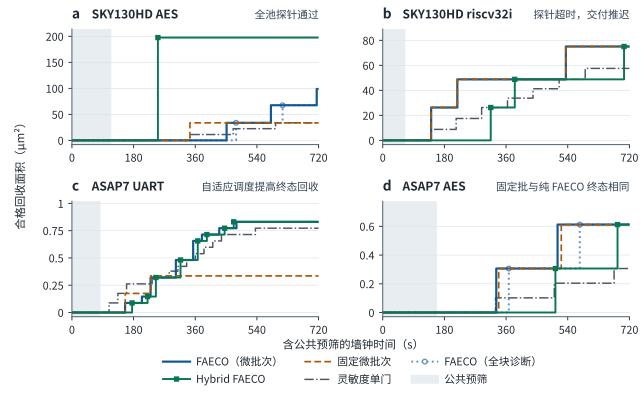

Values plotted in this chart, from the file beside it:
design, method, checkpoint, charged_screening_s, time_s, area_um2
sky130hd_aes, window, 1, 113.4, 451.4, 33.78
sky130hd_aes, window, 2, 113.4, 580.8, 67.56
sky130hd_aes, window, 3, 113.4, 714.5, 98.84
sky130hd_aes, fixed, 1, 113.4, 344.4, 33.78
sky130hd_aes, single, 1, 113.4, 345.5, 11.26
sky130hd_aes, single, 2, 113.4, 470.6, 22.52
sky130hd_aes, single, 3, 113.4, 594.4, 33.78
sky130hd_aes, full, 1, 113.4, 479, 33.78
sky130hd_aes, full, 2, 113.4, 614.9, 67.56
sky130hd_aes, hybrid, 1, 113.4, 251, 197.7
sky130hd_riscv32i, window, 1, 64.1, 141.3, 26.28
sky130hd_riscv32i, window, 2, 64.1, 217.7, 48.8
sky130hd_riscv32i, window, 3, 64.1, 534.6, 75.07
sky130hd_riscv32i, single, 1, 64.1, 140.5, 8.758
sky130hd_riscv32i, single, 2, 64.1, 214.3, 17.52
sky130hd_riscv32i, single, 3, 64.1, 288.7, 26.28
sky130hd_riscv32i, single, 4, 64.1, 364.1, 33.78
sky130hd_riscv32i, single, 5, 64.1, 438.7, 41.29
sky130hd_riscv32i, single, 6, 64.1, 515, 48.8
sky130hd_riscv32i, single, 7, 64.1, 591, 57.56
sky130hd_riscv32i, fixed, 1, 64.1, 140.9, 26.28
sky130hd_riscv32i, fixed, 2, 64.1, 218, 48.8
sky130hd_riscv32i, fixed, 3, 64.1, 534.3, 75.07
sky130hd_riscv32i, hybrid, 1, 64.1, 315.2, 26.28
sky130hd_riscv32i, hybrid, 2, 64.1, 385.4, 48.8
sky130hd_riscv32i, hybrid, 3, 64.1, 704.3, 75.07
asap7_uart, window, 1, 81.56, 155.1, 0.08748
asap7_uart, window, 2, 81.56, 204.3, 0.1458
asap7_uart, window, 3, 81.56, 229.5, 0.3208
asap7_uart, window, 4, 81.56, 303.4, 0.4811
asap7_uart, window, 5, 81.56, 353.8, 0.6561
asap7_uart, window, 6, 81.56, 379.5, 0.7144
asap7_uart, window, 7, 81.56, 430, 0.7727
asap7_uart, window, 8, 81.56, 480.3, 0.8311
asap7_uart, single, 1, 81.56, 108.3, 0.08748
asap7_uart, single, 2, 81.56, 134.1, 0.175
asap7_uart, single, 3, 81.56, 159.6, 0.2624
asap7_uart, single, 4, 81.56, 234.1, 0.3208
asap7_uart, single, 5, 81.56, 284, 0.3791
asap7_uart, single, 6, 81.56, 309.5, 0.4228
asap7_uart, single, 7, 81.56, 334.8, 0.4811
asap7_uart, single, 8, 81.56, 360.2, 0.5395
asap7_uart, single, 9, 81.56, 385.5, 0.5978
asap7_uart, single, 10, 81.56, 411.2, 0.6561
asap7_uart, single, 11, 81.56, 436.5, 0.7144
asap7_uart, single, 12, 81.56, 535.6, 0.7727
asap7_uart, fixed, 1, 81.56, 155.6, 0.175
asap7_uart, fixed, 2, 81.56, 230.1, 0.3353
asap7_uart, hybrid, 1, 81.56, 175.6, 0.08748
asap7_uart, hybrid, 2, 81.56, 220.9, 0.1458
asap7_uart, hybrid, 3, 81.56, 245, 0.3208
asap7_uart, hybrid, 4, 81.56, 316.9, 0.4811
asap7_uart, hybrid, 5, 81.56, 367.3, 0.6561
asap7_uart, hybrid, 6, 81.56, 393.9, 0.7144
asap7_uart, hybrid, 7, 81.56, 445.8, 0.7727
asap7_uart, hybrid, 8, 81.56, 472.2, 0.8311
asap7_aes, window, 1, 156.3, 331.4, 0.3062
asap7_aes, window, 2, 156.3, 510.4, 0.6124
asap7_aes, fixed, 1, 156.3, 338.5, 0.3062
asap7_aes, fixed, 2, 156.3, 521.2, 0.6124
... 7 more rows
